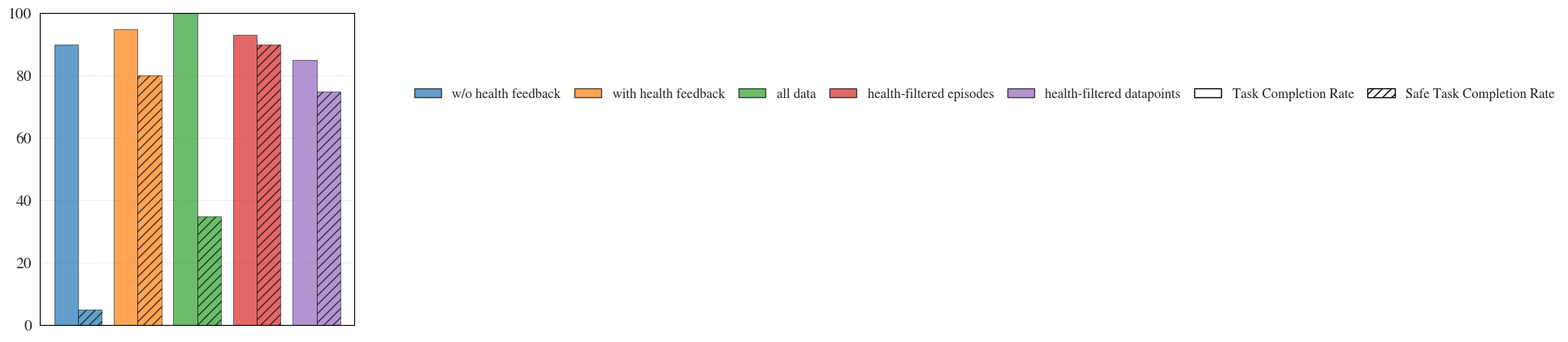

Reproduce this figure in Python. (Note: this script raises an exception after producing the figure.)
import matplotlib.pyplot as plt
import matplotlib.colors as mcolors
import numpy as np
import seaborn as sns
sns.set_style('darkgrid')

plt.rcParams['font.family'] = 'serif'
plt.rcParams['font.serif'] = ['Nimbus Roman', 'DejaVu Serif']
plt.rcParams['mathtext.fontset'] = 'stix'  # makes math look Times-like too

# w/o health feedback with health feedback all datahealth-based episode filteringdamage-based data fitlering

method_name = 'DataMIL'
color_maps = {
    'w/o health feedback': 'C0', # (0.5, 0.5, 0.5),
    # 'all data': (0.7, 0.7, 0.7),
    'with health feedback': 'C1',
    # 'SR': 'C5',
    'all data': 'C2',
    # 'BR': 'C1',
    'health-filtered episodes': 'C3',
    'health-filtered datapoints': 'C4',
    method_name: 'C5',
}

alpha_map = {
    'w/o health feedback': 0.7,
    'with health feedback': 0.7,
    # 'SR': 0.7,
    'all data': 0.7,
    'health-filtered episodes': 0.7,
    'health-filtered datapoints': 0.7,
    # 'BR': 0.7,
    method_name: 1,
}

method_list = ['w/o health feedback', 'with health feedback', 'all data', 'health-filtered episodes',  'health-filtered datapoints']
_real_results = {
    'shelve_cereal_box': {
        'full': {
                'w/o health feedback': {'task_completion_rate': 0.73, 'safe_task_completion_rate': 0.13},
                'with health feedback': {'task_completion_rate': 0.70, 'safe_task_completion_rate': 0.53},
                'all data': {'task_completion_rate': 0.76, 'safe_task_completion_rate': 0.26},
                'health-filtered episodes': {'task_completion_rate': 0.86, 'safe_task_completion_rate': 0.6},
                'health-filtered datapoints': {'task_completion_rate': 0.73, 'safe_task_completion_rate': 0.33}
            }
    },
    'lift_egg': {
        'full': {
                'w/o health feedback': {'task_completion_rate': 0.5, 'safe_task_completion_rate': 0.1},
                'with health feedback': {'task_completion_rate': 0.63, 'safe_task_completion_rate': 0.6},
                'all data': {'task_completion_rate': 0.66, 'safe_task_completion_rate': 0.33},
                'health-filtered episodes': {'task_completion_rate': 0.56, 'safe_task_completion_rate': 0.43},
                'health-filtered datapoints': {'task_completion_rate': 0.76, 'safe_task_completion_rate': 0.7},
            },
    },
    'add_firewood': {
        'full': {
                'w/o health feedback': {'task_completion_rate': 0.73, 'safe_task_completion_rate': 0.2},
                'with health feedback': {'task_completion_rate': 0.8, 'safe_task_completion_rate': 0.7},
                'all data': {'task_completion_rate': 0.75, 'safe_task_completion_rate': 0.43},
                'health-filtered episodes': {'task_completion_rate': 0.9, 'safe_task_completion_rate': 0.85},
                'health-filtered datapoints': {'task_completion_rate': 0.7, 'safe_task_completion_rate': 0.65},
            }
    },
    'pour_water': {
        'full': {
                'w/o health feedback': {'task_completion_rate': 0.6, 'safe_task_completion_rate': 0.1},
                'with health feedback': {'task_completion_rate': 0.5, 'safe_task_completion_rate': 0.42},
                'all data': {'task_completion_rate': 0.75, 'safe_task_completion_rate': 0.23},
                'health-filtered episodes': {'task_completion_rate': 0.70, 'safe_task_completion_rate': 0.6},
                'health-filtered datapoints': {'task_completion_rate': 0.55, 'safe_task_completion_rate': 0.45},
            }        
    },
    'wipe_countertop': {
        'full': {
                'w/o health feedback': {'task_completion_rate': 0.9, 'safe_task_completion_rate': 0.05},
                'with health feedback': {'task_completion_rate': 0.95, 'safe_task_completion_rate': 0.8},
                'all data': {'task_completion_rate': 1.0, 'safe_task_completion_rate': 0.35},
                'health-filtered episodes': {'task_completion_rate': 0.93, 'safe_task_completion_rate': 0.9},
                'health-filtered datapoints': {'task_completion_rate': 0.85, 'safe_task_completion_rate': 0.75},
            }        
    }
}


def lighten_color(color, factor=0.3):
    """Lighten a color by a factor (0-1). Factor closer to 1 = lighter."""
    if isinstance(color, str):
        # Handle matplotlib color strings
        import matplotlib.colors as mcolors
        color = mcolors.to_rgb(color)
    return tuple(min(1.0, c + (1 - c) * factor) for c in color)

def darken_color(color, factor=0.3):
    """Darken a color by a factor (0-1). Factor closer to 1 = darker."""
    if isinstance(color, str):
        # Handle matplotlib color strings
        import matplotlib.colors as mcolors
        color = mcolors.to_rgb(color)
    return tuple(c * (1 - factor) for c in color)

def plot_real_task(results, plot_partial=False, plot_legend=False, linewidth=0, 
                   metric1_key='Task Completion Rate', metric2_key='Safe Task Completion Rate', 
                   metric1_results=None, metric2_results=None):
    """
    Plot bar chart with two columns per method.
    
    Args:
        results: Dictionary with 'full' key containing method results (for backward compatibility)
        metric1_key: Key for first metric if results['full'][method] is a dict
        metric2_key: Key for second metric if results['full'][method] is a dict
        metric1_results: Optional dict of {method: value} for first metric (overrides results)
        metric2_results: Optional dict of {method: value} for second metric (overrides results)
    """
    if plot_partial:
       pass

    # Determine which methods to plot and get metric values
    if metric1_results is not None and metric2_results is not None:
        # Use provided metric dictionaries
        keys = list(metric1_results.keys())
        metric1_vals = [metric1_results[k] for k in keys]
        metric2_vals = [metric2_results[k] for k in keys]
    else:
        # Use results structure
        full_results = results['full']
        keys = list(full_results.keys())
        metric1_vals = []
        metric2_vals = []
        for k in keys:
            if isinstance(full_results[k], dict):
                metric1_vals.append(full_results[k].get(metric1_key, 0))
                metric2_vals.append(full_results[k].get(metric2_key, 0))
            else:
                # Backward compatibility: if it's a single value, use it for both
                metric1_vals.append(full_results[k])
                metric2_vals.append(full_results[k])

    # plot a bar graph with the data and show the labels in a legend
    fig, ax = plt.subplots(figsize=(5, 5))
    
    # Set white background
    fig.patch.set_facecolor('white')
    ax.set_facecolor('white')
    
    # Bar width for each individual bar
    bar_width = 0.3
    # Gap between the two bars of the same method (0 = touching)
    gap_within_method = 0.0
    # Gap between different methods
    gap_between_methods = 0.15
    
    # Calculate positions
    # Using align='edge' so bars start at x position (not centered)
    x_positions = []
    current_x = 0
    
    for i, k in enumerate(keys):
        # Position for first bar (metric1) - left bar
        x1 = current_x
        # Position for second bar (metric2) - right bar (touching the first)
        x2 = current_x + bar_width + gap_within_method
        x_positions.append((x1, x2))
        # Move to next method group position
        # Right edge of second bar is at (x2 + bar_width), add gap for next method
        current_x = x2 + bar_width + gap_between_methods
    
    # Get colors and create patterns
    # Hatch patterns: metric1 = solid (no pattern), metric2 = diagonal lines
    hatch1 = ''  # No pattern for metric1 (solid)
    hatch2 = '///'  # Diagonal lines for metric2
    
    for i, k in enumerate(keys):
        base_color = color_maps[k]
        base_alpha = alpha_map[k]
        
        x1, x2 = x_positions[i]
        val1 = metric1_vals[i]
        val2 = metric2_vals[i]
        
        # Plot bars - label method only once (on first bar)
        method_label = k if i == 0 else ''
        
        if linewidth > 0:
            ax.bar(x1, val1, bar_width, label=method_label, align='edge',
                   color=base_color, alpha=base_alpha, edgecolor='black', 
                   linewidth=linewidth, hatch=hatch1)
            ax.bar(x2, val2, bar_width, label='', align='edge',
                   color=base_color, alpha=base_alpha, edgecolor='black', 
                   linewidth=linewidth, hatch=hatch2)
        else:
            ax.bar(x1, val1, bar_width, label=method_label, align='edge',
                   color=base_color, alpha=base_alpha, edgecolor='black', 
                   linewidth=0.5, hatch=hatch1)
            ax.bar(x2, val2, bar_width, label='', align='edge',
                   color=base_color, alpha=base_alpha, edgecolor='black', 
                   linewidth=0.5, hatch=hatch2)

    # Set up axes
    ax.set_xticks([])  # No x-axis labels (methods are in legend)
    plt.ylim([0, 100])
    plt.yticks(np.arange(0, 101, 20), fontsize=14)
    
    # Show all spines (axes borders)
    ax.spines['left'].set_visible(True)
    ax.spines['bottom'].set_visible(True)
    ax.spines['right'].set_visible(True)
    ax.spines['top'].set_visible(True)
    ax.spines['left'].set_color('black')
    ax.spines['bottom'].set_color('black')
    ax.spines['right'].set_color('black')
    ax.spines['top'].set_color('black')
    
    # Add gridlines
    ax.grid(True, axis='y', linestyle='--', linewidth=0.5, alpha=0.3, color='gray')
    ax.set_axisbelow(True)  # Grid behind bars
    if plot_legend:
        # Create custom legend with methods and metric patterns
        import matplotlib.patches as mpatches
        
        # Create legend entries for all methods
        method_handles = []
        method_labels = []
        for k in keys:
            base_color = color_maps[k]
            base_alpha = alpha_map[k]
            # Create a patch with the method's color (solid, no pattern for method identification)
            method_patch = mpatches.Patch(facecolor=base_color, edgecolor='black', 
                                          alpha=base_alpha, label=k)
            method_handles.append(method_patch)
            method_labels.append(k)
        
        # Create pattern legend entries for metrics (using white color to show pattern clearly)
        pattern1_patch = mpatches.Patch(facecolor='white', edgecolor='black', 
                                        hatch=hatch1, label=metric1_key)
        pattern2_patch = mpatches.Patch(facecolor='white', edgecolor='black', 
                                        hatch=hatch2, label=metric2_key)
        
        # Combine method handles with pattern handles
        all_handles = method_handles + [pattern1_patch, pattern2_patch]
        all_labels = method_labels + [metric1_key, metric2_key]
        
        plt.legend(all_handles, all_labels, loc='upper left', fontsize=12, 
                  frameon=False, ncol=min(len(all_labels), 7), columnspacing=1, 
                  bbox_to_anchor=(1.15, 0.8))
    plt.tight_layout()
    return ax


if __name__ == "__main__":
    real_results = {}
    metrics = ['task_completion_rate', 'safe_task_completion_rate']
    for task in _real_results:
        real_results[task] = {}
        for part in _real_results[task]:
            real_results[task][part] = {}
            for method in method_list:
                real_results[task][part][method] = {}
                for metric in metrics:
                    real_results[task][part][method][metric] = _real_results[task][part][method][metric] * 100

    target_task = 'wipe_countertop'
    
    # Example 1: Using separate metric dictionaries (recommended)
    # Create two dictionaries, one for each metric
    metric1_data = {method: real_results[target_task]['full'][method]["task_completion_rate"] for method in method_list}
    metric2_data = {method: real_results[target_task]['full'][method]["safe_task_completion_rate"] for method in method_list}  # Example: second metric is 90% of first
    
    ax = plot_real_task(real_results[target_task], plot_partial=False, plot_legend=True,
                        metric1_results=metric1_data, metric2_results=metric2_data,
                        metric1_key='Task Completion Rate', metric2_key='Safe Task Completion Rate')
    
    # Example 2: Using nested dict structure in results
    # real_results_nested = {
    #     'Shelve Item': {
    #         'full': {
    #             method: {
    #                 'metric1': real_results['Shelve Item']['full'][method],
    #                 'metric2': real_results['Shelve Item']['full'][method] * 0.9
    #             }
    #             for method in method_list
    #         }
    #     }
    # }
    # ax = plot_real_task(real_results_nested['Shelve Item'], plot_partial=False, plot_legend=True,
    #                     metric1_key='metric1', metric2_key='metric2')
    
    # ax.legend(loc='upper left', fontsize=12, frameon=False, ncol=1, columnspacing=1, bbox_to_anchor=(1.15, 0.8))
    plt.savefig(f'resources/figures/{target_task}.pdf', dpi=300, bbox_inches='tight')
